5-way image classification set "dataset" from GitHub (socheadev/mite_research_project); label vocabulary: alcohol, blood, graphic violence, sexual, traffic accident.

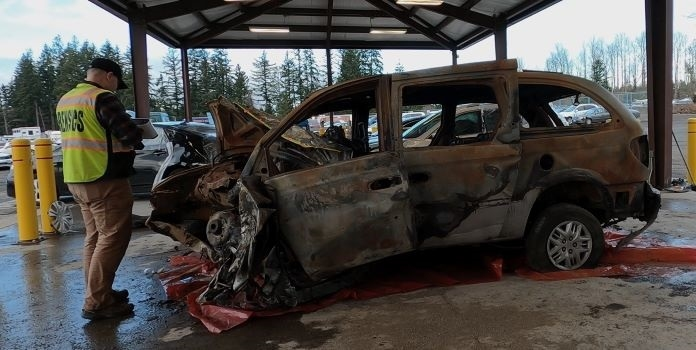
Label: traffic accident

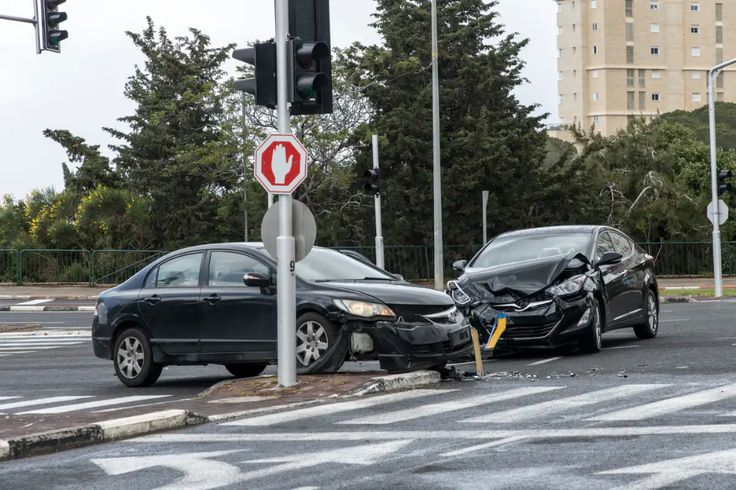
Label: traffic accident

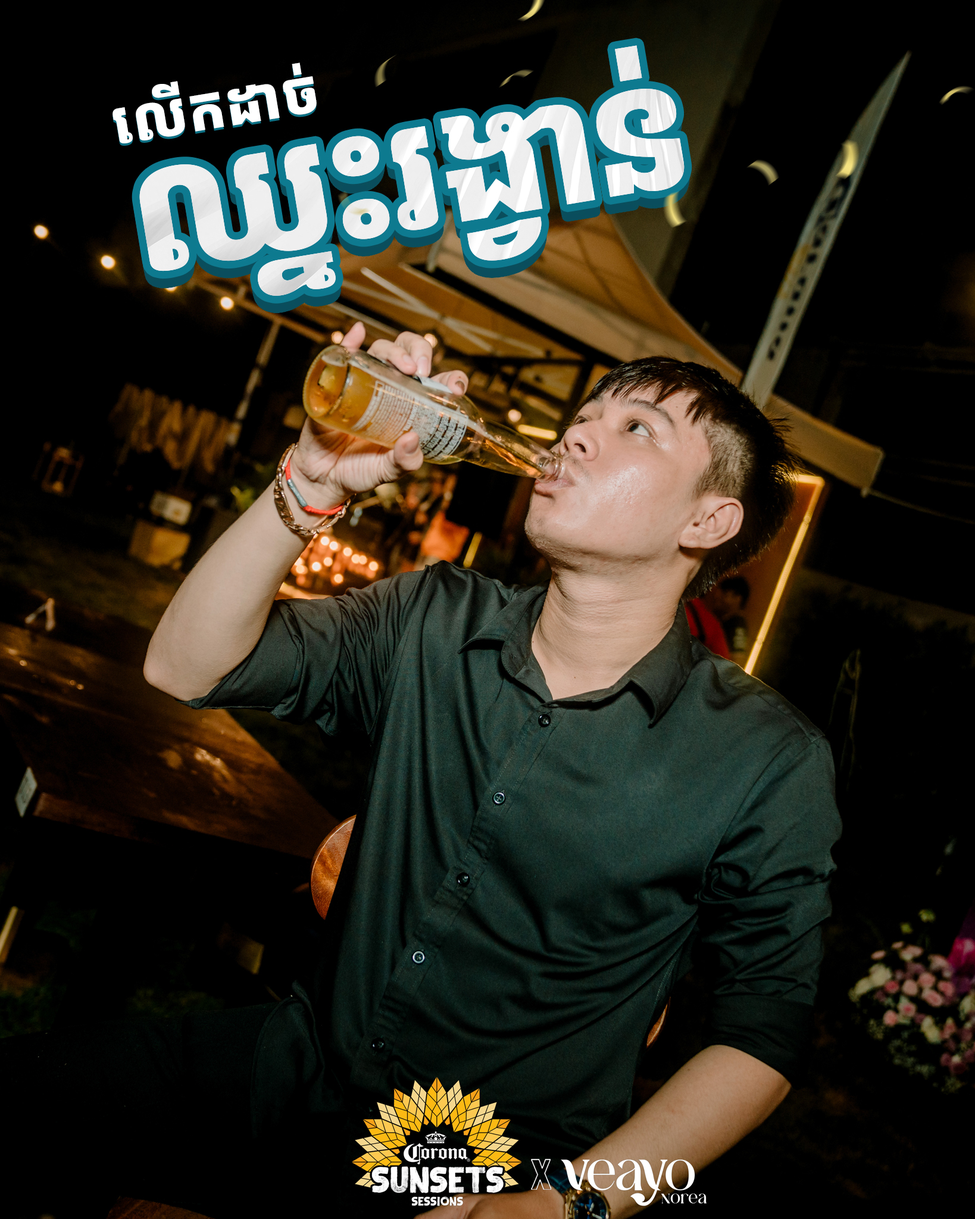
Label: alcohol

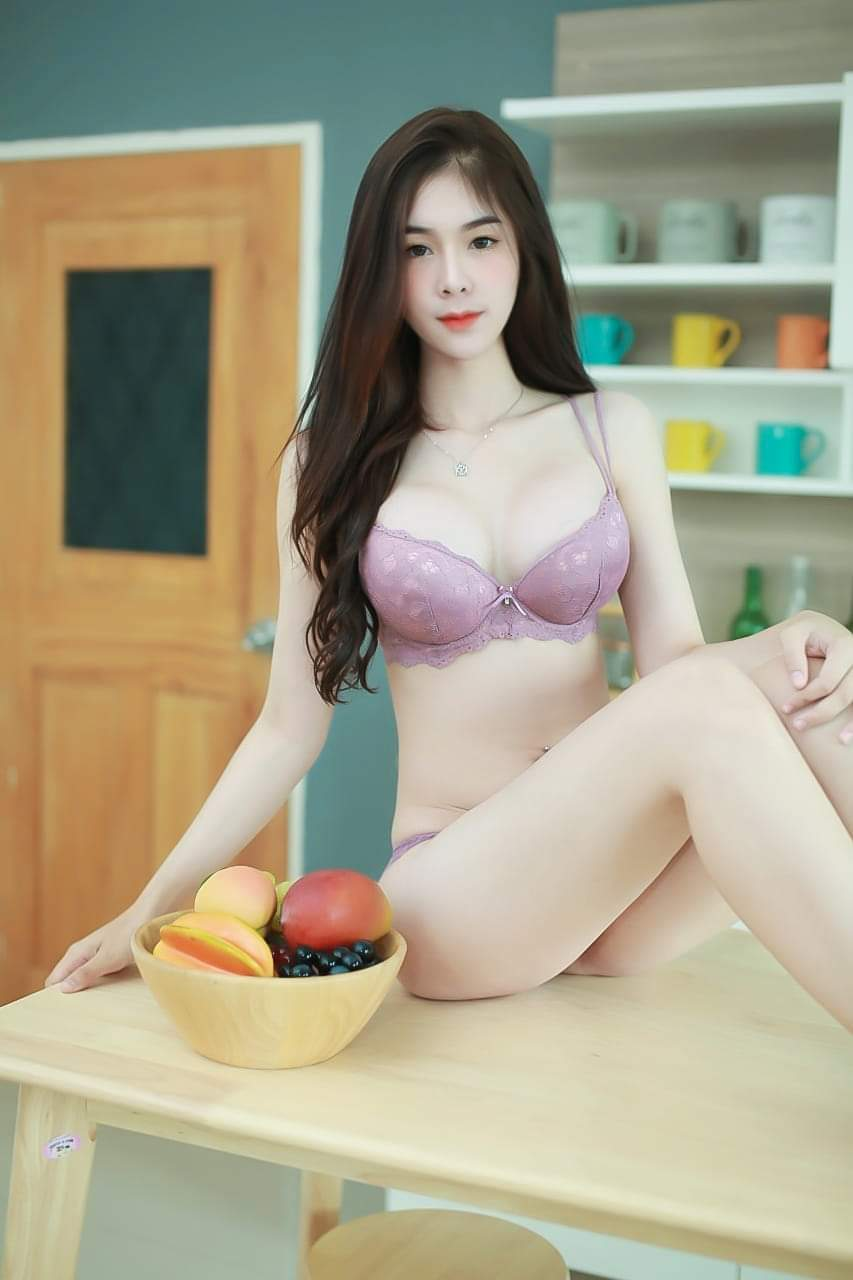
Label: sexual

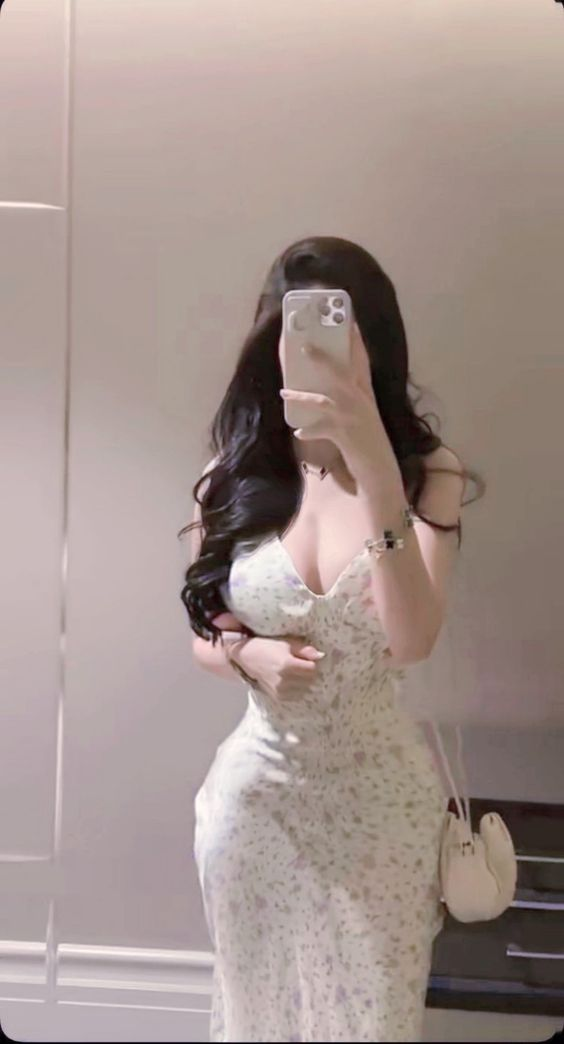
Label: sexual

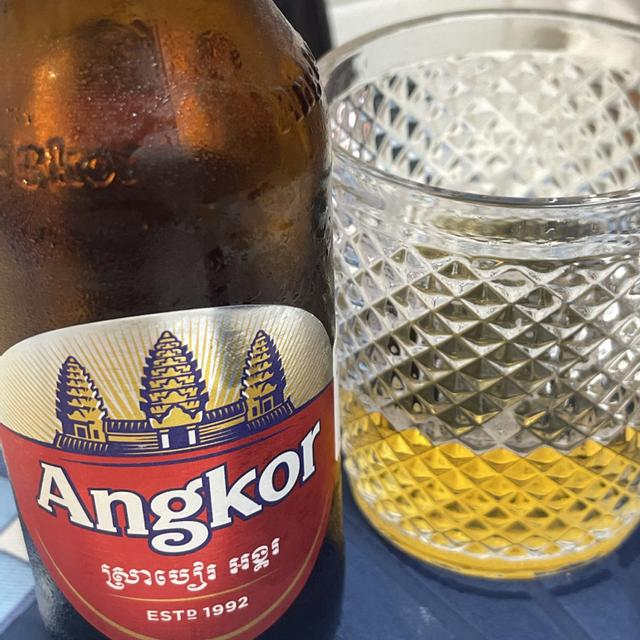
Label: alcohol
